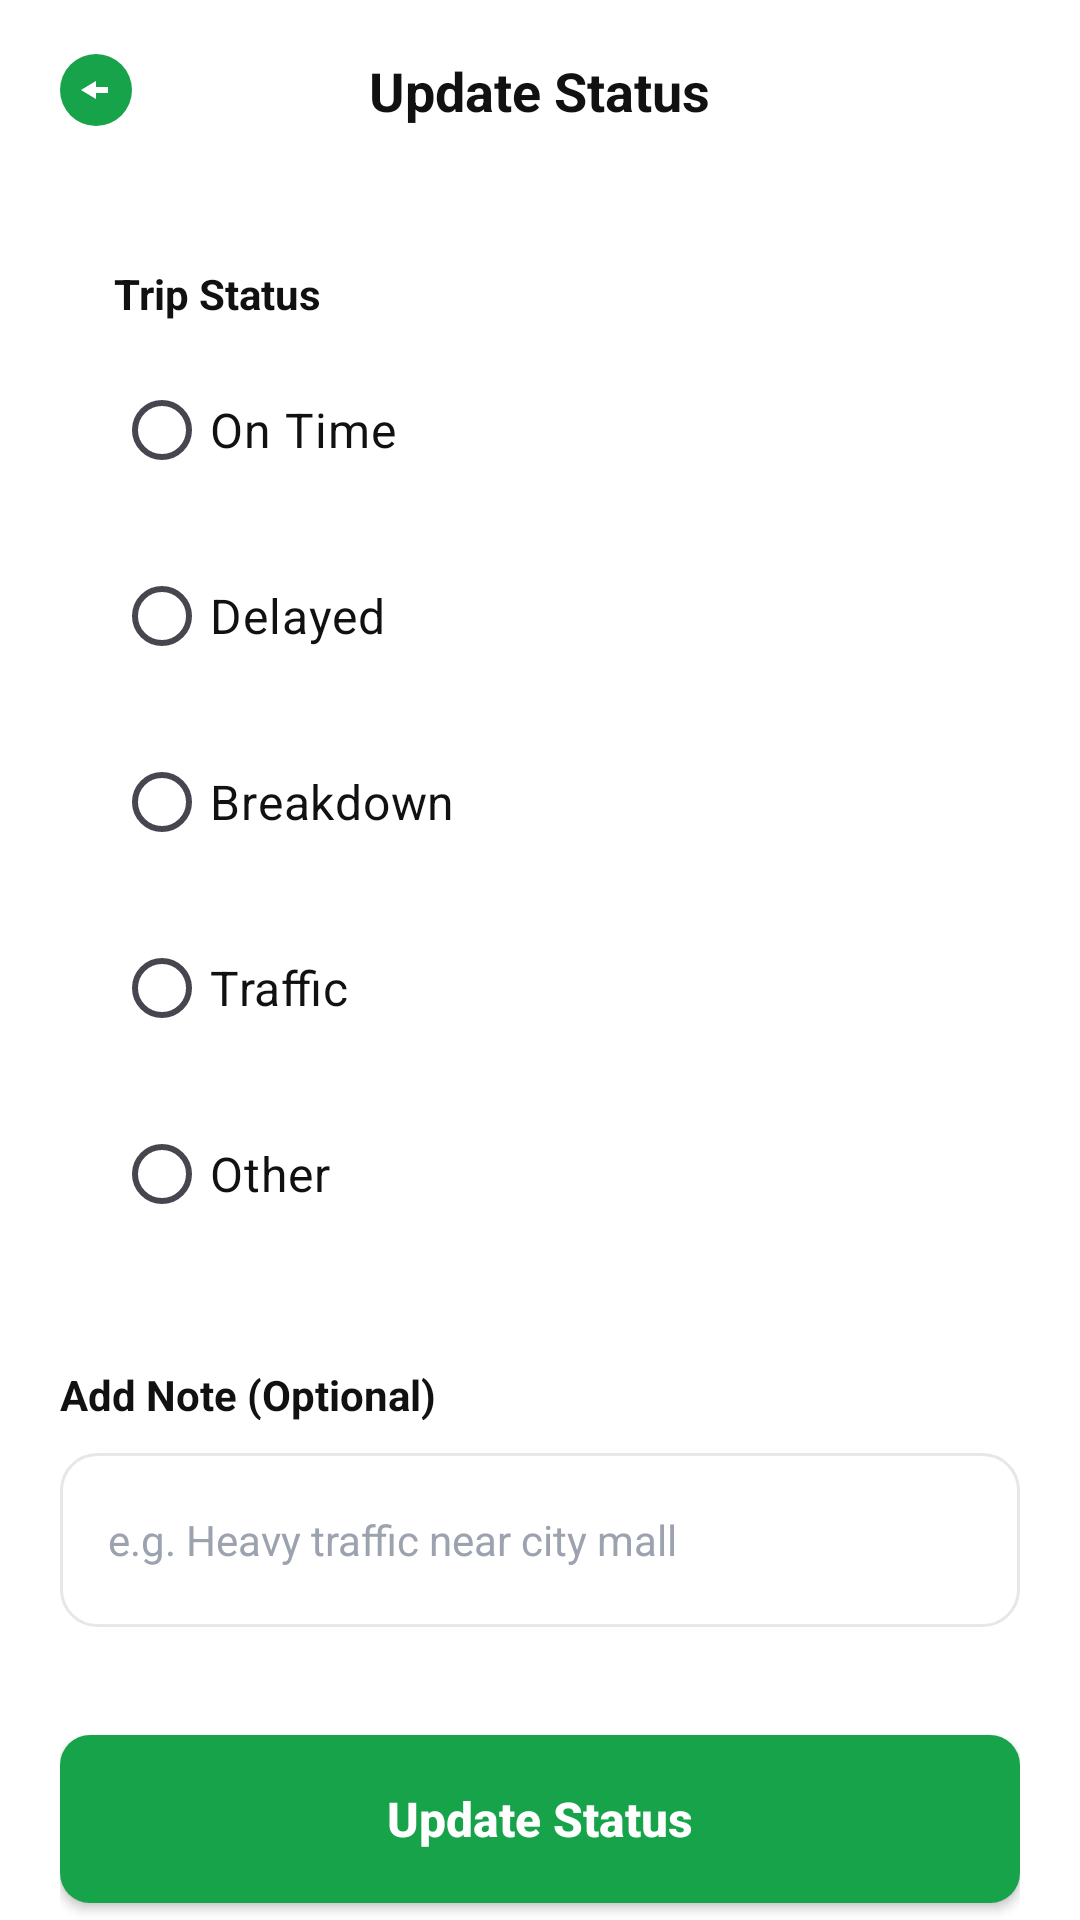

Here is an Android app screen rendered from its layout file. Give the layout XML and the strings, colors and styles it references.
<!-- AndroidManifest.xml: application theme Theme.CampusBusTracker -->
<!-- res/layout/activity_trip_status.xml -->
<?xml version="1.0" encoding="utf-8"?>
<LinearLayout
    xmlns:android="http://schemas.android.com/apk/res/android"
    xmlns:app="http://schemas.android.com/apk/res-auto"
    android:layout_width="match_parent"
    android:layout_height="match_parent"
    android:orientation="vertical"
    android:background="#FFFFFF"
    android:paddingStart="20dp"
    android:paddingEnd="20dp"
    android:paddingTop="18dp">


    
    <RelativeLayout
        android:layout_width="match_parent"
        android:layout_height="wrap_content">

        <ImageView
            android:id="@+id/backBtn"
            android:layout_width="24dp"
            android:layout_height="24dp"
            android:src="@drawable/ic_back_g"
            android:layout_centerVertical="true"/>

        <TextView
            android:layout_width="wrap_content"
            android:layout_height="wrap_content"
            android:text="Update Status"
            android:textColor="#111111"
            android:textSize="18sp"
            android:textStyle="bold"
            android:layout_centerInParent="true"/>

    </RelativeLayout>


    
    <androidx.cardview.widget.CardView
        android:layout_width="match_parent"
        android:layout_height="wrap_content"
        android:layout_marginTop="28dp"
        app:cardCornerRadius="14dp"
        app:cardElevation="0dp">

        <LinearLayout
            android:layout_width="match_parent"
            android:layout_height="wrap_content"
            android:orientation="vertical"
            android:padding="18dp">


            <TextView
                android:layout_width="wrap_content"
                android:layout_height="wrap_content"
                android:text="Trip Status"
                android:textSize="14sp"
                android:textColor="#111111"
                android:textStyle="bold"/>


            <RadioGroup
                android:id="@+id/statusGroup"
                android:layout_width="match_parent"
                android:layout_height="wrap_content"
                android:layout_marginTop="12dp">

                <RadioButton
                    android:id="@+id/onTimeRadio"
                    android:layout_width="wrap_content"
                    android:layout_height="wrap_content"
                    android:text="On Time"
                    android:textColor="#111111"
                    android:textSize="16sp"
                    android:buttonTint="#16A34A"/>

                <RadioButton
                    android:id="@+id/delayedRadio"
                    android:layout_width="wrap_content"
                    android:layout_height="wrap_content"
                    android:layout_marginTop="14dp"
                    android:text="Delayed"
                    android:textColor="#111111"
                    android:textSize="16sp"
                    android:buttonTint="#16A34A"/>

                <RadioButton
                    android:id="@+id/breakdownRadio"
                    android:layout_width="wrap_content"
                    android:layout_height="wrap_content"
                    android:layout_marginTop="14dp"
                    android:text="Breakdown"
                    android:textColor="#111111"
                    android:textSize="16sp"
                    android:buttonTint="#16A34A"/>

                <RadioButton
                    android:id="@+id/trafficRadio"
                    android:layout_width="wrap_content"
                    android:layout_height="wrap_content"
                    android:layout_marginTop="14dp"
                    android:text="Traffic"
                    android:textColor="#111111"
                    android:textSize="16sp"
                    android:buttonTint="#16A34A"/>

                <RadioButton
                    android:id="@+id/otherRadio"
                    android:layout_width="wrap_content"
                    android:layout_height="wrap_content"
                    android:layout_marginTop="14dp"
                    android:text="Other"
                    android:textColor="#111111"
                    android:textSize="16sp"
                    android:buttonTint="#16A34A"/>

            </RadioGroup>

        </LinearLayout>

    </androidx.cardview.widget.CardView>


    
    <TextView
        android:layout_width="wrap_content"
        android:layout_height="wrap_content"
        android:layout_marginTop="22dp"
        android:text="Add Note (Optional)"
        android:textSize="14sp"
        android:textStyle="bold"
        android:textColor="#111111"/>


    
    
    <EditText
        android:id="@+id/noteEdt"
        android:layout_width="match_parent"
        android:layout_height="58dp"
        android:layout_marginTop="10dp"
        android:background="@drawable/edittext_bg"
        android:paddingStart="16dp"
        android:paddingEnd="16dp"
        android:hint="e.g. Heavy traffic near city mall"
        android:textColorHint="#9CA3AF"
        android:textColor="#111111"
        android:textSize="14sp"
        android:singleLine="true"/>


    
    <Button
        android:id="@+id/updateBtn"
        android:layout_width="match_parent"
        android:layout_height="56dp"
        android:layout_marginTop="36dp"
        android:text="Update Status"
        android:textAllCaps="false"
        android:textSize="16sp"
        android:textStyle="bold"
        android:textColor="#FFFFFF"
        android:background="@drawable/trip_btn_green" />

</LinearLayout>
<!-- resources referenced by this layout -->
<resources>
  <!-- drawable edittext_bg (drawable) -->
  <?xml version="1.0" encoding="utf-8"?>
  <shape xmlns:android="http://schemas.android.com/apk/res/android">
  
      <solid android:color="#FFFFFF"/>
  
      <corners
          android:radius="12dp"/>
  
      <stroke
          android:width="1dp"
          android:color="#E5E7EB"/>
  
  </shape>
  <!-- drawable ic_back_g (drawable) -->
  <vector xmlns:android="http://schemas.android.com/apk/res/android"
      android:width="48dp"
      android:height="48dp"
      android:viewportWidth="48"
      android:viewportHeight="48">
  
      
      <path
          android:fillColor="#16A34A"
          android:pathData="M24,24m-24,0a24,24 0,1 1,48 0a24,24 0,1 1,-48 0"/>
  
      
      <path
          android:fillColor="#FFFFFF"
          android:pathData="M24,18
                            L14,24
                            L24,30
                            L24,26
                            L32,26
                            L32,22
                            L24,22
                            Z"/>
  </vector>
  <!-- drawable trip_btn_green (drawable) -->
  <?xml version="1.0" encoding="utf-8"?>
  <shape xmlns:android="http://schemas.android.com/apk/res/android">
  
      <corners
          android:radius="10dp"/>
  
      <solid
          android:color="#16A34A"/>
  
  </shape>
  <style name="Theme.CampusBusTracker" parent="Theme.Material3.DayNight.NoActionBar" />
</resources>
